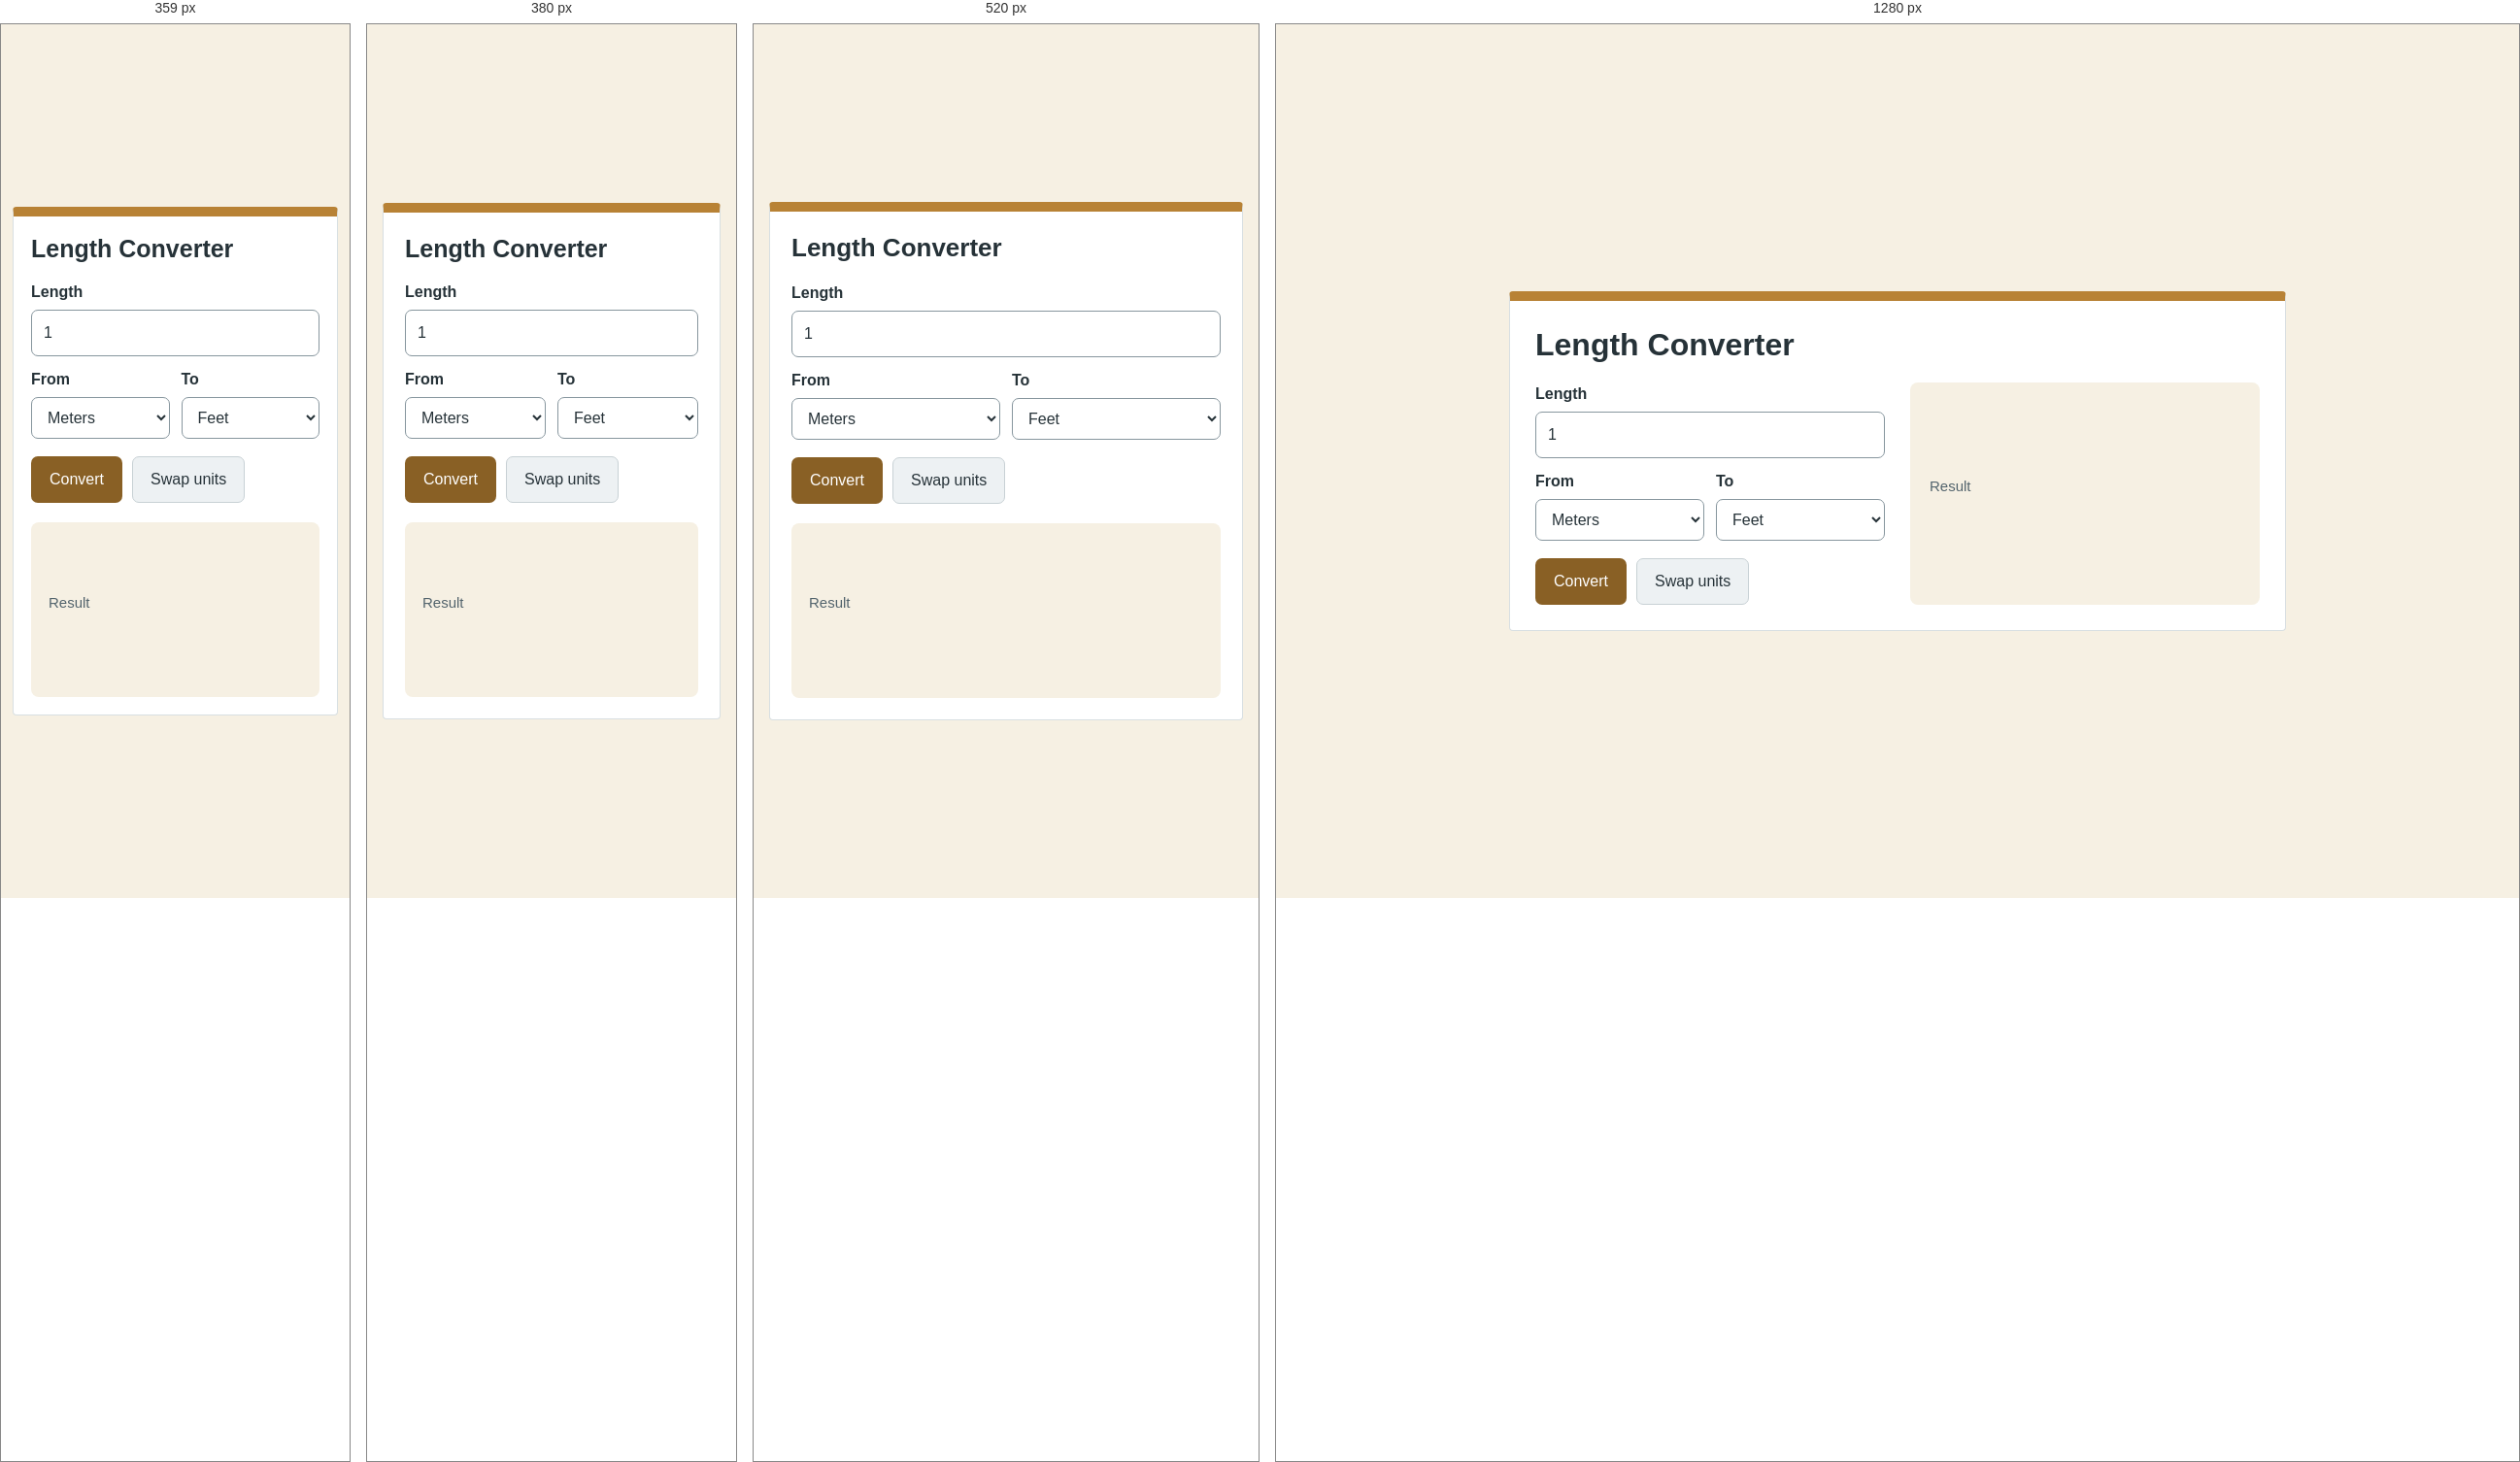
Rendered at 359 px, 380 px, 520 px and 1280 px, left to right.

<!-- file: index.html -->
<!doctype html>

<html lang="en">
    <head>
        <meta charset="utf-8" />
        <meta content="width=device-width, initial-scale=1.0" name="viewport" />
        <title>Length converter</title>
        <link href="style.css" rel="stylesheet" />
        <script defer="" src="script.js"></script>
    </head>
    <body>
        <main>
            <header class="project-heading"><h1>Length Converter</h1></header>
            <div class="split">
                <div class="controls-panel">
                    <form id="form">
                        <label for="value">Length</label>
                        <input
                            id="value"
                            max="1000000000"
                            min="0"
                            required=""
                            step="any"
                            type="number"
                            value="1"
                        />
                        <div class="fields">
                            <div>
                                <label for="from">From</label>
                                <select id="from">
                                    <option value="1">Meters</option>
                                    <option value="1000">Kilometers</option>
                                    <option value="0.3048">Feet</option>
                                    <option value="0.0254">Inches</option>
                                    <option value="1609.344">Miles</option>
                                </select>
                            </div>
                            <div>
                                <label for="to">To</label>
                                <select id="to">
                                    <option value="1">Meters</option>
                                    <option value="1000">Kilometers</option>
                                    <option selected="" value="0.3048">Feet</option>
                                    <option value="0.0254">Inches</option>
                                    <option value="1609.344">Miles</option>
                                </select>
                            </div>
                        </div>
                        <div class="row">
                            <button>Convert</button>
                            <button class="secondary" id="swap" type="button">Swap units</button>
                        </div>
                    </form>
                </div>
                <div class="result-panel">
                    <h2>Result</h2>
                    <output aria-live="polite" class="result" id="result"></output>
                </div>
            </div>
        </main>
    </body>
</html>


/* @media block from style.css */
@media (max-width: 400px) {
    body {
        padding: 20px 12px;
    }

    main {
        padding: 20px;
    }
}

/* @media block from style.css */
@media (max-width: 640px) {
    body {
        padding: 16px;
    }
    main {
        padding: 22px;
    }
    .project-heading {
        margin-bottom: 18px;
    }
    .split {
        grid-template-columns: 1fr;
        gap: 20px;
    }
    .result-panel {
        padding: 18px;
    }
}

/* @media block from style.css */
@media (max-width: 360px) {
    body {
        padding: 12px;
    }
    main {
        padding: 18px;
    }
}